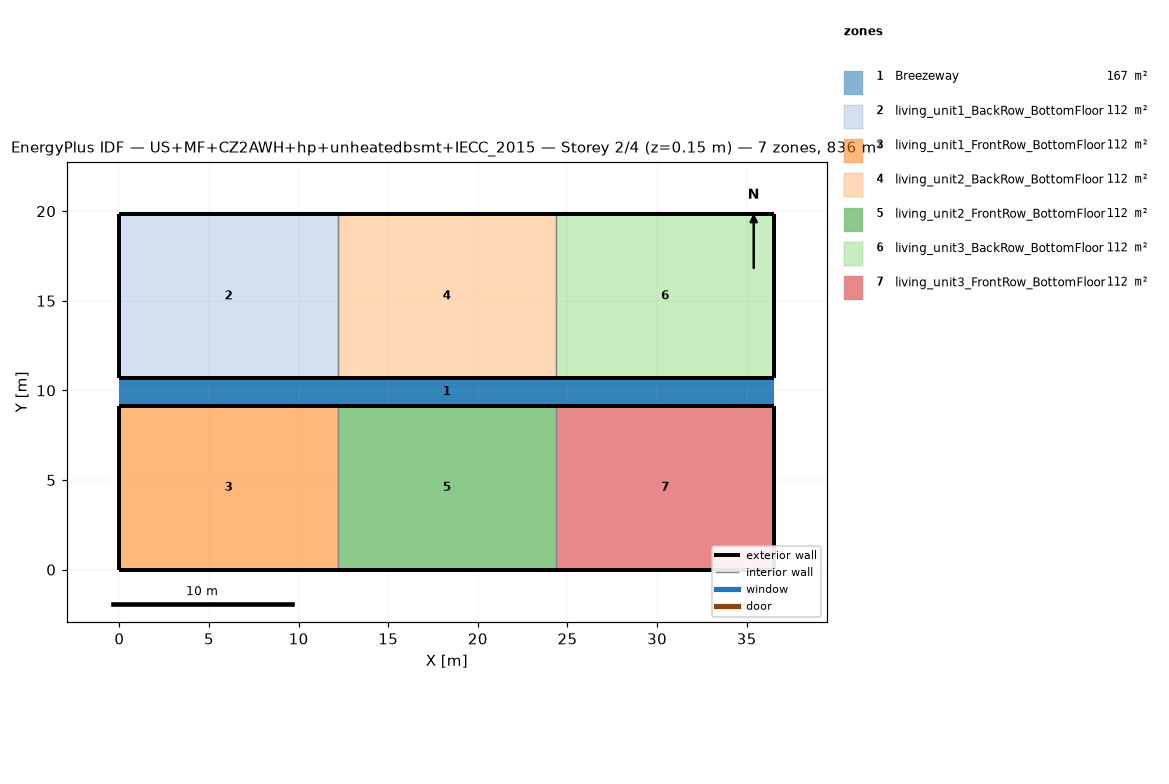
=== STOREY PLAN SPEC (per zone: floor XY polygon, exterior-wall plan segments, windows/doors) ===
zone 1: Breezeway  (167.0 m²)
  floor: (36.54, 9.16) (0.00, 9.16) (0.00, 10.68) (36.54, 10.68)
  floor: (36.54, 9.16) (0.00, 9.16) (0.00, 10.68) (36.54, 10.68)
  floor: (36.54, 9.16) (0.00, 9.16) (0.00, 10.68) (36.54, 10.68)
zone 2: living_unit1_BackRow_BottomFloor  (111.5 m²)
  floor: (12.18, 10.68) (0.00, 10.68) (0.00, 19.84) (12.18, 19.84)
  exterior wall: (0.00, 10.68) – (12.18, 10.68)  [12.2 m]
  exterior wall: (12.18, 19.84) – (0.00, 19.84)  [12.2 m]
  exterior wall: (0.00, 19.84) – (0.00, 10.68)  [9.2 m]
  interior walls: 1
zone 3: living_unit1_FrontRow_BottomFloor  (111.5 m²)
  floor: (12.18, 0.00) (0.00, 0.00) (0.00, 9.16) (12.18, 9.16)
  exterior wall: (0.00, 0.00) – (12.18, 0.00)  [12.2 m]
  exterior wall: (12.18, 9.16) – (0.00, 9.16)  [12.2 m]
  exterior wall: (0.00, 9.16) – (0.00, 0.00)  [9.2 m]
  interior walls: 1
zone 4: living_unit2_BackRow_BottomFloor  (111.5 m²)
  floor: (24.36, 10.68) (12.18, 10.68) (12.18, 19.84) (24.36, 19.84)
  exterior wall: (12.18, 10.68) – (24.36, 10.68)  [12.2 m]
  exterior wall: (24.36, 19.84) – (12.18, 19.84)  [12.2 m]
  interior walls: 2
zone 5: living_unit2_FrontRow_BottomFloor  (111.5 m²)
  floor: (24.36, 0.00) (12.18, 0.00) (12.18, 9.16) (24.36, 9.16)
  exterior wall: (12.18, 0.00) – (24.36, 0.00)  [12.2 m]
  exterior wall: (24.36, 9.16) – (12.18, 9.16)  [12.2 m]
  interior walls: 2
zone 6: living_unit3_BackRow_BottomFloor  (111.5 m²)
  floor: (36.54, 10.68) (24.36, 10.68) (24.36, 19.84) (36.54, 19.84)
  exterior wall: (24.36, 10.68) – (36.54, 10.68)  [12.2 m]
  exterior wall: (36.54, 10.68) – (36.54, 19.84)  [9.2 m]
  exterior wall: (36.54, 19.84) – (24.36, 19.84)  [12.2 m]
  interior walls: 1
zone 7: living_unit3_FrontRow_BottomFloor  (111.5 m²)
  floor: (36.54, 0.00) (24.36, 0.00) (24.36, 9.16) (36.54, 9.16)
  exterior wall: (24.36, 0.00) – (36.54, 0.00)  [12.2 m]
  exterior wall: (36.54, 0.00) – (36.54, 9.16)  [9.2 m]
  exterior wall: (36.54, 9.16) – (24.36, 9.16)  [12.2 m]
  interior walls: 1

=== DERIVED (storey summary) ===
Building: US+MF+CZ2AWH+hp+unheatedbsmt+IECC_2015
Storey: 2 of 4  (floor level z = 0.15 m)
Storey gross floor area: 836.2 m²
Zones on this storey: 7
  - Breezeway: floor 167.0 m²
  - living_unit1_BackRow_BottomFloor: floor 111.5 m²; exterior wall 33.5 m (86.9 m²); WWR 0.0%
  - living_unit1_FrontRow_BottomFloor: floor 111.5 m²; exterior wall 33.5 m (86.9 m²); WWR 0.0%
  - living_unit2_BackRow_BottomFloor: floor 111.5 m²; exterior wall 24.4 m (63.1 m²); WWR 0.0%
  - living_unit2_FrontRow_BottomFloor: floor 111.5 m²; exterior wall 24.4 m (63.1 m²); WWR 0.0%
  - living_unit3_BackRow_BottomFloor: floor 111.5 m²; exterior wall 33.5 m (86.9 m²); WWR 0.0%
  - living_unit3_FrontRow_BottomFloor: floor 111.5 m²; exterior wall 33.5 m (86.9 m²); WWR 0.0%
Zone adjacency (shared interzone walls):
  - living_unit1_BackRow_BottomFloor ↔ living_unit2_BackRow_BottomFloor
  - living_unit1_FrontRow_BottomFloor ↔ living_unit2_FrontRow_BottomFloor
  - living_unit2_BackRow_BottomFloor ↔ living_unit3_BackRow_BottomFloor
  - living_unit2_FrontRow_BottomFloor ↔ living_unit3_FrontRow_BottomFloor